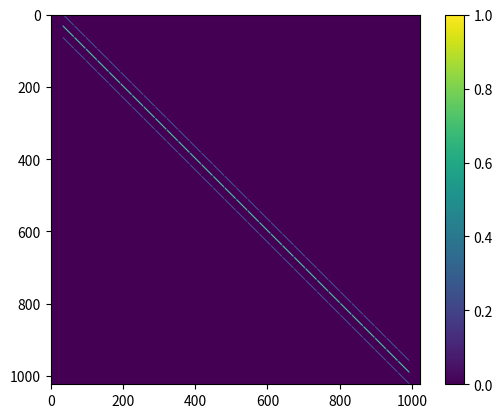

Here is the Python script that generated this plot:
import numpy as np
import matplotlib.pyplot as plt
import scipy.sparse as sp
import scipy.sparse.linalg as spla
from time import time

def build_diffusion_matrix(Nx, Ny, dt, alpha_x = 1, alpha_y = 1):
    dx, dy = 1/Nx, 1/Ny

    sys_size = Nx * Ny
    A = sp.lil_matrix((sys_size, sys_size))
    print(A.shape)

    def at(i, j):
        return i + Nx*j
        # return j + Nx*i

    # Setting the 5-point stencil
    for i in range(Nx):
        for j in range(Ny):
            A[at(i,j), at(i, j)] = -2 * ((alpha_x / dx**2) + (alpha_y / dy**2))
            if i > 0:
                A[at(i,j), at(i-1, j)] = alpha_x / dx**2
            if j > 0:
                A[at(i,j), at(i, j-1)] = alpha_x / dx**2
            if i < Nx-1:
                A[at(i,j), at(i+1, j)] = alpha_y / dy**2
            if j < Ny-1:
                A[at(i,j), at(i, j+1)] = alpha_y / dy**2

    # No-flux in y-direction
    for i in range(Nx):
        A[at(i, 0), :] = 0
        A[:, at(i, 0)] = 0
        A[at(i, 0), at(i, 1)] = alpha_y / dy**2
        A[at(i, Ny-1), :] = 0
        A[:, at(i, Ny-1)] = 0
        A[at(i, Ny-1), at(i, Ny-2)] = alpha_y / dy**2

    # No-flux in x-direction
    for j in range(Ny):
        A[at(0, j), :] = 0
        A[:, at(0, j)] = 0
        A[at(0, j), at(1, j)] = alpha_x / dx**2
        A[at(Nx-1 ,j), :] = 0
        A[:, at(Nx-1 ,j)] = 0
        A[at(Nx-1, j), at(Nx-2, j)] = alpha_x / dx**2

    A[at(0, 0), :] = 0
    A[at(Nx-1, 0), :] = 0
    A[at(0, Ny-1), :] = 0
    A[at(Ny-1, Ny-1), :] = 0
    A[at(0, 0), at(0, 0)] = 1
    A[at(Nx-1, 0), at(Nx-1, 0)] = 1
    A[at(0, Ny-1), at(0, Ny-1)] = 1
    A[at(Ny-1, Ny-1), at(Ny-1, Ny-1)] = 1

    return A.tocsc()



if __name__ == "__main__":
    from matplotlib.animation import FuncAnimation
    # A = build_diffusion_matrix(8, 8, .001)
    # print(np.linalg.det(A.todense()))
    # img = plt.imshow(A.todense())
    # plt.colorbar(img)
    # plt.show()

    Nx, Ny = 32, 32
    # Nx, Ny = 8, 8
    dt = 1e-5
    timesteps = 1000

    # gv = np.zeros(Nx*Ny)
    # gv[Nx*Ny//2] = 100
    gv = np.zeros((Nx, Ny))
    gv[Nx//2, Ny//2] = 1
    gv[:, 0] = 1
    gv[:, -1] = 1
    gv[0, :] = 1
    gv[-1, :] = 1
    gv = gv.flatten()
    A = build_diffusion_matrix(Nx, Ny, dt)
    I = sp.eye(Nx*Ny)

    img = plt.imshow((dt * A).todense() != 0)
    plt.colorbar(img)
    plt.show()

    CN_left = (I - dt * A / 2)
    CN_right = (I + dt * A / 2)
    bw_euler = (I - dt * A)

    # img = plt.imshow(bw_euler.todense())
    # plt.colorbar(img)
    # plt.show()

    gvs = np.zeros((timesteps, Nx*Ny))
    gvs[0, :] = gv
    print(np.max(gvs))

    for i in range(1, timesteps):
        tmp = CN_right @ gvs[i-1, :]
        gvs[i, :] = spla.spsolve(CN_left, tmp)
        # gvs[i, :] = spla.spsolve(bw_euler, gvs[i-1, :])

    rng = np.linspace(0, 1, num=Nx)
    xx, yy = np.meshgrid(rng, rng)
    fig = plt.figure()
    ax = fig.add_subplot(1, 1, 1)

    def animate(i):
        ax.clear()
        ax.set_title(f"t = {i * dt:3f}")
        # ax.plot_trisurf(rng, rng, gvs[i, :])
        ax.imshow(gvs[i, :].reshape((Nx, Ny)))

    maxvals = []
    for i in range(timesteps):
        maxvals.append(np.max(gvs[i, :]))

    print(maxvals)
    
    anim = FuncAnimation(fig, animate, timesteps, interval=10)
    plt.show()




